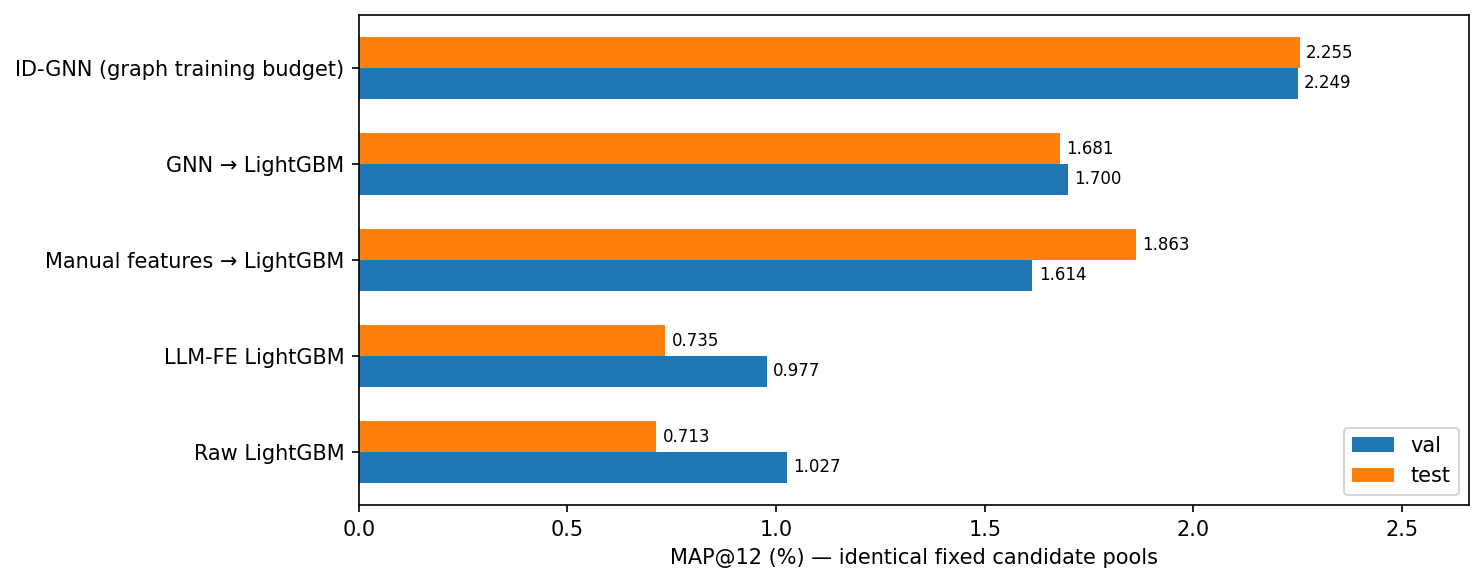

The data file committed next to this chart (first rows):
model, val_map, test_map
Raw LightGBM, 0.01027, 0.007131
LLM-FE LightGBM, 0.009773, 0.007346
Manual features → LightGBM, 0.01614, 0.01863
GNN → LightGBM, 0.017, 0.01681
ID-GNN (graph training budget), 0.02249, 0.02255
